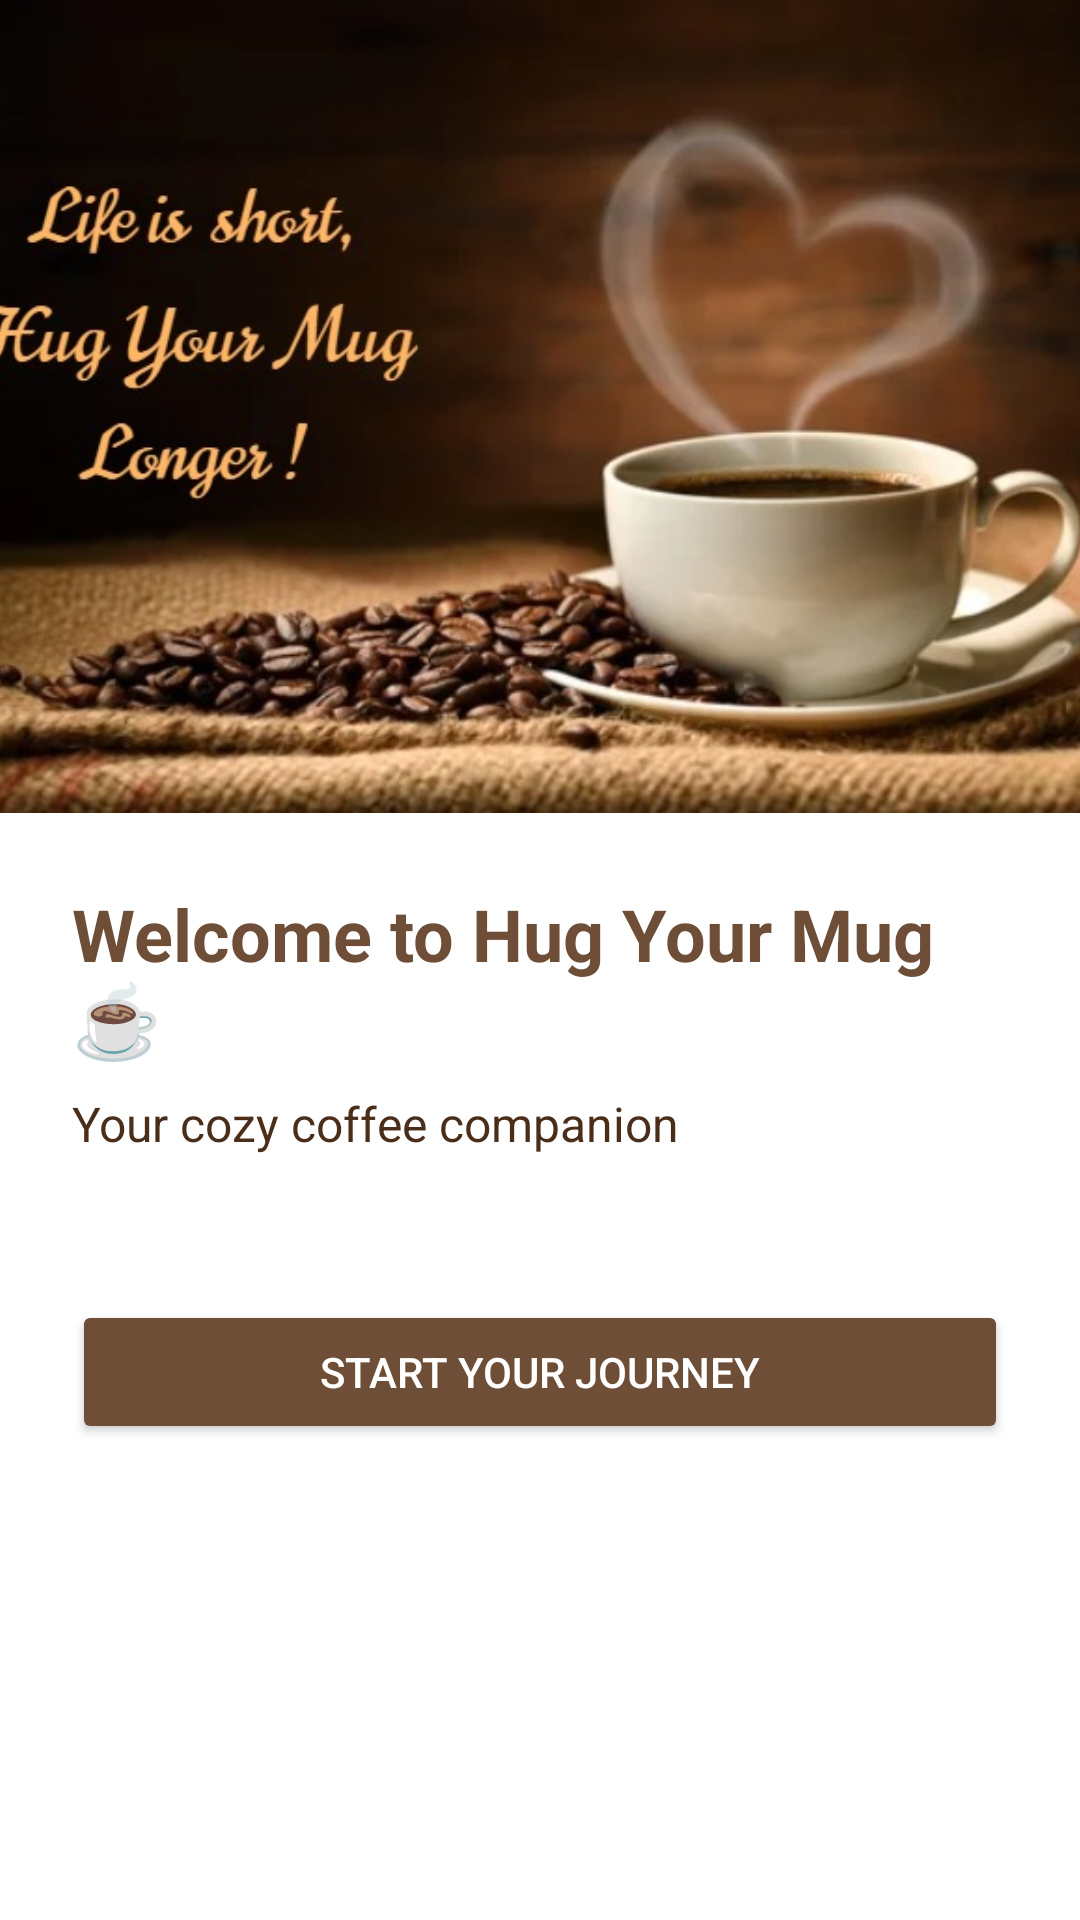

The Android layout XML behind this screen, and the referenced resources:
<!-- AndroidManifest.xml: activity theme Theme.HugYourMug -->
<!-- res/layout/activity_welcome.xml -->
<?xml version="1.0" encoding="utf-8"?>
<LinearLayout xmlns:android="http://schemas.android.com/apk/res/android"
    android:orientation="vertical"
    android:layout_width="match_parent"
    android:layout_height="match_parent"
    android:background="@color/white">

    

    

    <ImageView
        android:id="@+id/imgWelcome"
        android:layout_width="match_parent"
        android:layout_height="271dp"
        android:scaleType="centerCrop"
        android:src="@drawable/hug_longer" />

    <LinearLayout
        android:layout_width="match_parent"
        android:layout_height="wrap_content"
        android:orientation="vertical"
        android:padding="24dp">

        <TextView
            android:id="@+id/txtWelcomeTitle"
            android:layout_width="wrap_content"
            android:layout_height="wrap_content"
            android:text="Welcome to Hug Your Mug ☕"
            android:textSize="24sp"
            android:textStyle="bold"
            android:textColor="@color/coffee_brown"
            android:paddingBottom="8dp"/>

        <TextView
            android:id="@+id/txtWelcomeDesc"
            android:layout_width="220dp"
            android:layout_height="wrap_content"
            android:text="Your cozy coffee companion"
            android:textColor="@color/coffee_dark"
            android:textSize="16sp" />
    </LinearLayout>

    
    <Button
        android:id="@+id/btnStartJourney"
        android:layout_width="match_parent"
        android:layout_height="wrap_content"
        android:text="Start Your Journey"
        android:layout_margin="24dp"
        android:backgroundTint="@color/coffee_brown"
        android:textColor="@color/white"/>

</LinearLayout>
<!-- resources referenced by this layout -->
<resources>
  <color name="coffee_brown">#6F4E37</color>
  <color name="coffee_dark">#4B2E19</color>
  <color name="white">#FFFFFF</color>
  <!-- drawable hug_longer: jpg bitmap (drawable, 62543 bytes) -->
  <style name="Theme.HugYourMug" parent="Theme.MaterialComponents.DayNight.NoActionBar">
          
          <item name="windowActionBar">false</item>
          <item name="android:windowNoTitle">true</item>
  
          
          <item name="colorPrimary">@color/coffee_brown</item>
          <item name="colorPrimaryVariant">@color/coffee_dark</item>
          <item name="colorOnPrimary">@color/white</item>
  
          
          <item name="colorSecondary">@color/coffee_light_brown</item>
  
          
          <item name="android:statusBarColor">@color/coffee_dark</item>
  
          
          <item name="android:windowBackground">@color/coffee_cream</item>
  
          
          <item name="bottomNavigationStyle">@style/BottomNavStyle</item>
  
      </style>
  <color name="coffee_light_brown">#A67B5B</color>
  <color name="coffee_cream">#FFF4E6</color>
  <style name="BottomNavStyle" parent="Widget.MaterialComponents.BottomNavigationView">
          <item name="itemIconTint">@color/bottom_nav_selector</item>
          <item name="itemTextColor">@color/bottom_nav_selector</item>
          <item name="android:background">@color/white</item>
      </style>
</resources>
